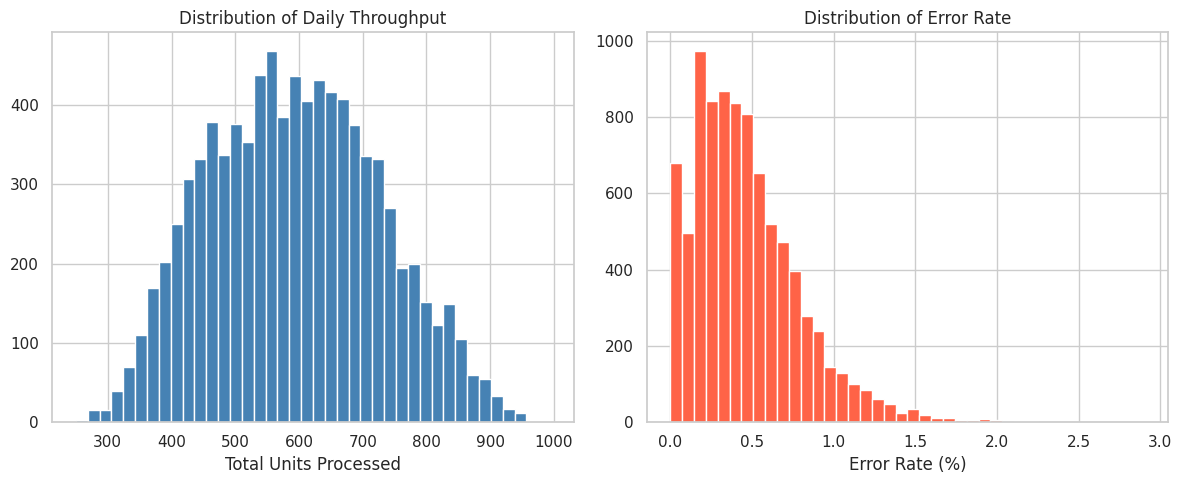
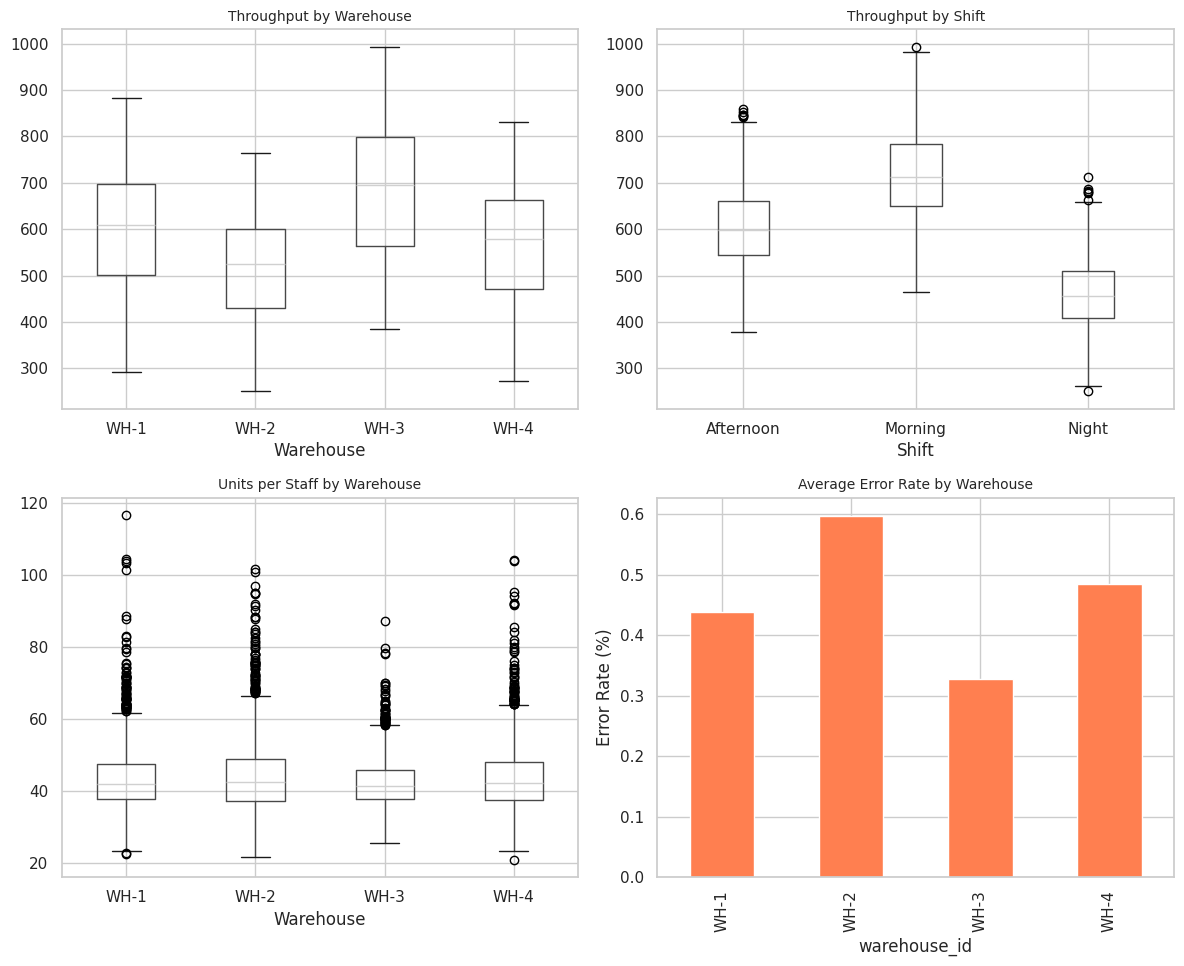
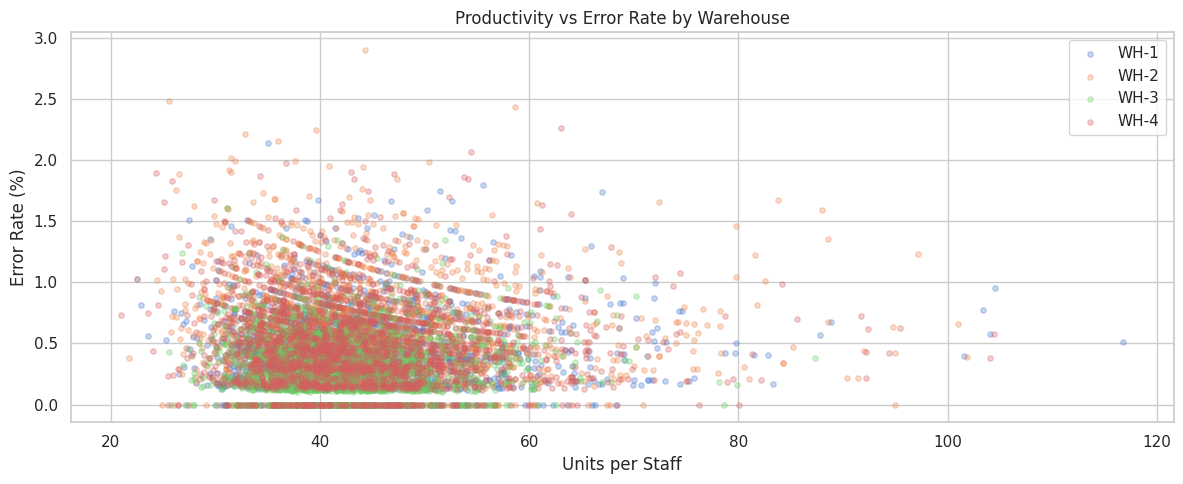
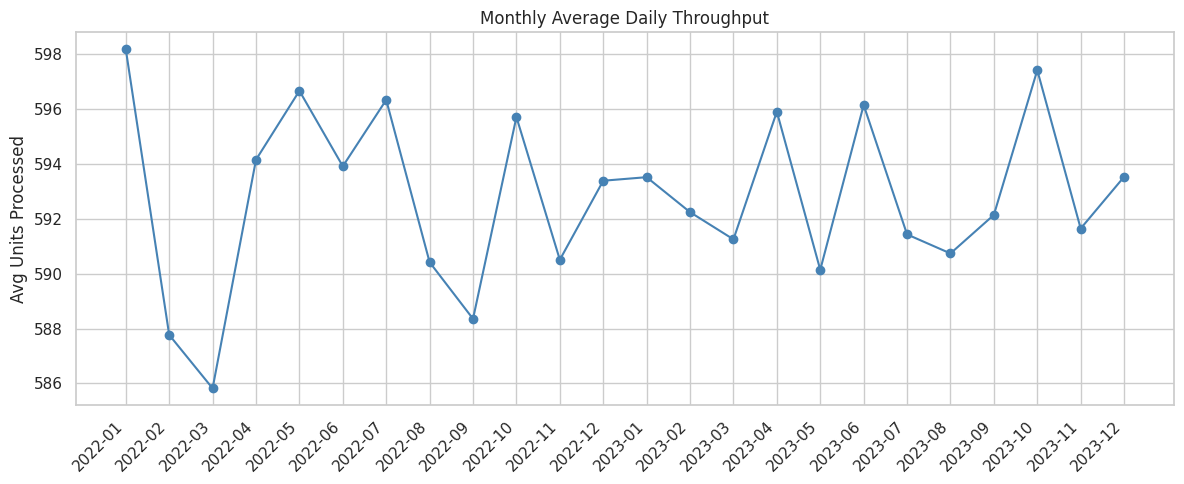

Reproduce these figures in Python, in order.
import importlib
for lib in ['numpy','pandas','matplotlib','seaborn','scipy']:
    print(f'{lib}: {importlib.import_module(lib).__version__}')

import numpy as np
import pandas as pd
import matplotlib.pyplot as plt
import seaborn as sns
from scipy import stats
import warnings
warnings.filterwarnings('ignore')
sns.set_theme(style='whitegrid', palette='muted')
plt.rcParams['figure.dpi'] = 100

SEED = 42
np.random.seed(SEED)
WAREHOUSES = ['WH-1','WH-2','WH-3','WH-4']
SHIFTS = ['Morning','Afternoon','Night']
FIG_W, FIG_H = 12, 5

dates = pd.date_range('2022-01-01', periods=730)
rows = []
for d in dates:
    for wh in WAREHOUSES:
        for shift in SHIFTS:
            wh_factor = {'WH-1':1.0,'WH-2':0.85,'WH-3':1.15,'WH-4':0.95}[wh]
            shift_factor = {'Morning':1.2,'Afternoon':1.0,'Night':0.75}[shift]
            staff = int(np.random.normal(15*wh_factor*shift_factor, 2))
            staff = max(5, staff)
            inbound = int(np.random.normal(300*wh_factor*shift_factor, 40))
            outbound = int(np.random.normal(280*wh_factor*shift_factor, 35))
            returns = int(np.random.normal(30, 8))
            errors = int(np.random.poisson(2.5 / wh_factor))
            proc_time = round(np.random.normal(4.5 / shift_factor, 0.8), 1)
            rows.append([d, wh, shift, max(0,inbound), max(0,outbound),
                         max(0,returns), max(5,staff), max(0,errors), max(0.5,proc_time)])

df = pd.DataFrame(rows, columns=['date','warehouse_id','shift','inbound_units',
                                   'outbound_units','returns_processed','staff_count',
                                   'errors','processing_time_min'])
df['date'] = pd.to_datetime(df['date'])
df['month'] = df['date'].dt.month
df['week'] = df['date'].dt.isocalendar().week.astype(int)
df['year'] = df['date'].dt.year
df['total_units'] = df['inbound_units'] + df['outbound_units'] + df['returns_processed']
df['units_per_staff'] = (df['total_units'] / df['staff_count']).round(1)
df['error_rate'] = (df['errors'] / df['total_units'] * 100).round(3)

print(f'Dataset shape: {df.shape}')
df.head()

print('Missing values:')
print(df.isnull().sum())
print(f'\nUnits range: {df.total_units.min()} – {df.total_units.max()}')
print(f'Staff range: {df.staff_count.min()} – {df.staff_count.max()}')
print(f'Error rate range: {df.error_rate.min():.3f}% – {df.error_rate.max():.3f}%')

df = df[df['total_units'] > 0].copy()
df = df[df['staff_count'] > 0].copy()
print(f'Clean dataset: {len(df):,} rows')

summary = df.groupby(['warehouse_id','shift']).agg(
    avg_outbound=('outbound_units','mean'),
    avg_staff=('staff_count','mean'),
    avg_uph=('units_per_staff','mean'),
    avg_error_rate=('error_rate','mean')
).round(2)
print(summary)

fig, axes = plt.subplots(1, 2, figsize=(FIG_W, FIG_H))
axes[0].hist(df['total_units'], bins=40, color='steelblue', edgecolor='white')
axes[0].set_xlabel('Total Units Processed')
axes[0].set_title('Distribution of Daily Throughput')
axes[1].hist(df['error_rate'], bins=40, color='tomato', edgecolor='white')
axes[1].set_xlabel('Error Rate (%)')
axes[1].set_title('Distribution of Error Rate')
plt.tight_layout()
plt.show()

fig, axes = plt.subplots(2, 2, figsize=(FIG_W, 10))

# Throughput by warehouse
df.boxplot(column='total_units', by='warehouse_id', ax=axes[0,0])
axes[0,0].set_title('Throughput by Warehouse')
axes[0,0].set_xlabel('Warehouse')

# Throughput by shift
df.boxplot(column='total_units', by='shift', ax=axes[0,1])
axes[0,1].set_title('Throughput by Shift')
axes[0,1].set_xlabel('Shift')

# Units per staff by warehouse
df.boxplot(column='units_per_staff', by='warehouse_id', ax=axes[1,0])
axes[1,0].set_title('Units per Staff by Warehouse')
axes[1,0].set_xlabel('Warehouse')

# Error rate by warehouse
df.groupby('warehouse_id')['error_rate'].mean().plot(kind='bar', ax=axes[1,1], color='coral')
axes[1,1].set_title('Average Error Rate by Warehouse')
axes[1,1].set_ylabel('Error Rate (%)')

for ax in axes.flat:
    ax.title.set_size(10)
plt.suptitle('')
plt.tight_layout()
plt.show()

fig, ax = plt.subplots(figsize=(FIG_W, FIG_H))
for wh, grp in df.groupby('warehouse_id'):
    ax.scatter(grp['units_per_staff'], grp['error_rate'], alpha=0.3, label=wh, s=15)
ax.set_xlabel('Units per Staff')
ax.set_ylabel('Error Rate (%)')
ax.set_title('Productivity vs Error Rate by Warehouse')
ax.legend()
plt.tight_layout()
plt.show()

groups = [df[df['warehouse_id']==wh]['total_units'].values for wh in WAREHOUSES]
f_stat, p_val = stats.f_oneway(*groups)
print(f'One-way ANOVA — Total Units by Warehouse')
print(f'  F = {f_stat:.2f}, p = {p_val:.6f}')
if p_val < 0.05:
    print('  Warehouse differences are statistically significant.')

monthly_throughput = df.groupby(['year','month'])['total_units'].mean().reset_index()
monthly_throughput['period'] = monthly_throughput['year'].astype(str) + '-' + monthly_throughput['month'].astype(str).str.zfill(2)

plt.figure(figsize=(FIG_W, FIG_H))
plt.plot(monthly_throughput['period'], monthly_throughput['total_units'], marker='o', color='steelblue')
plt.xticks(rotation=45, ha='right')
plt.title('Monthly Average Daily Throughput')
plt.ylabel('Avg Units Processed')
plt.tight_layout()
plt.show()

best_wh = df.groupby('warehouse_id')['total_units'].mean().idxmax()
best_shift = df.groupby('shift')['total_units'].mean().idxmax()
highest_err = df.groupby('warehouse_id')['error_rate'].mean().idxmax()
print(f'Best throughput warehouse: {best_wh}')
print(f'Best throughput shift: {best_shift}')
print(f'Highest error rate warehouse: {highest_err}')
print(f'Overall avg throughput: {df["total_units"].mean():.0f} units/day')
print(f'Overall error rate: {df["error_rate"].mean():.3f}%')
